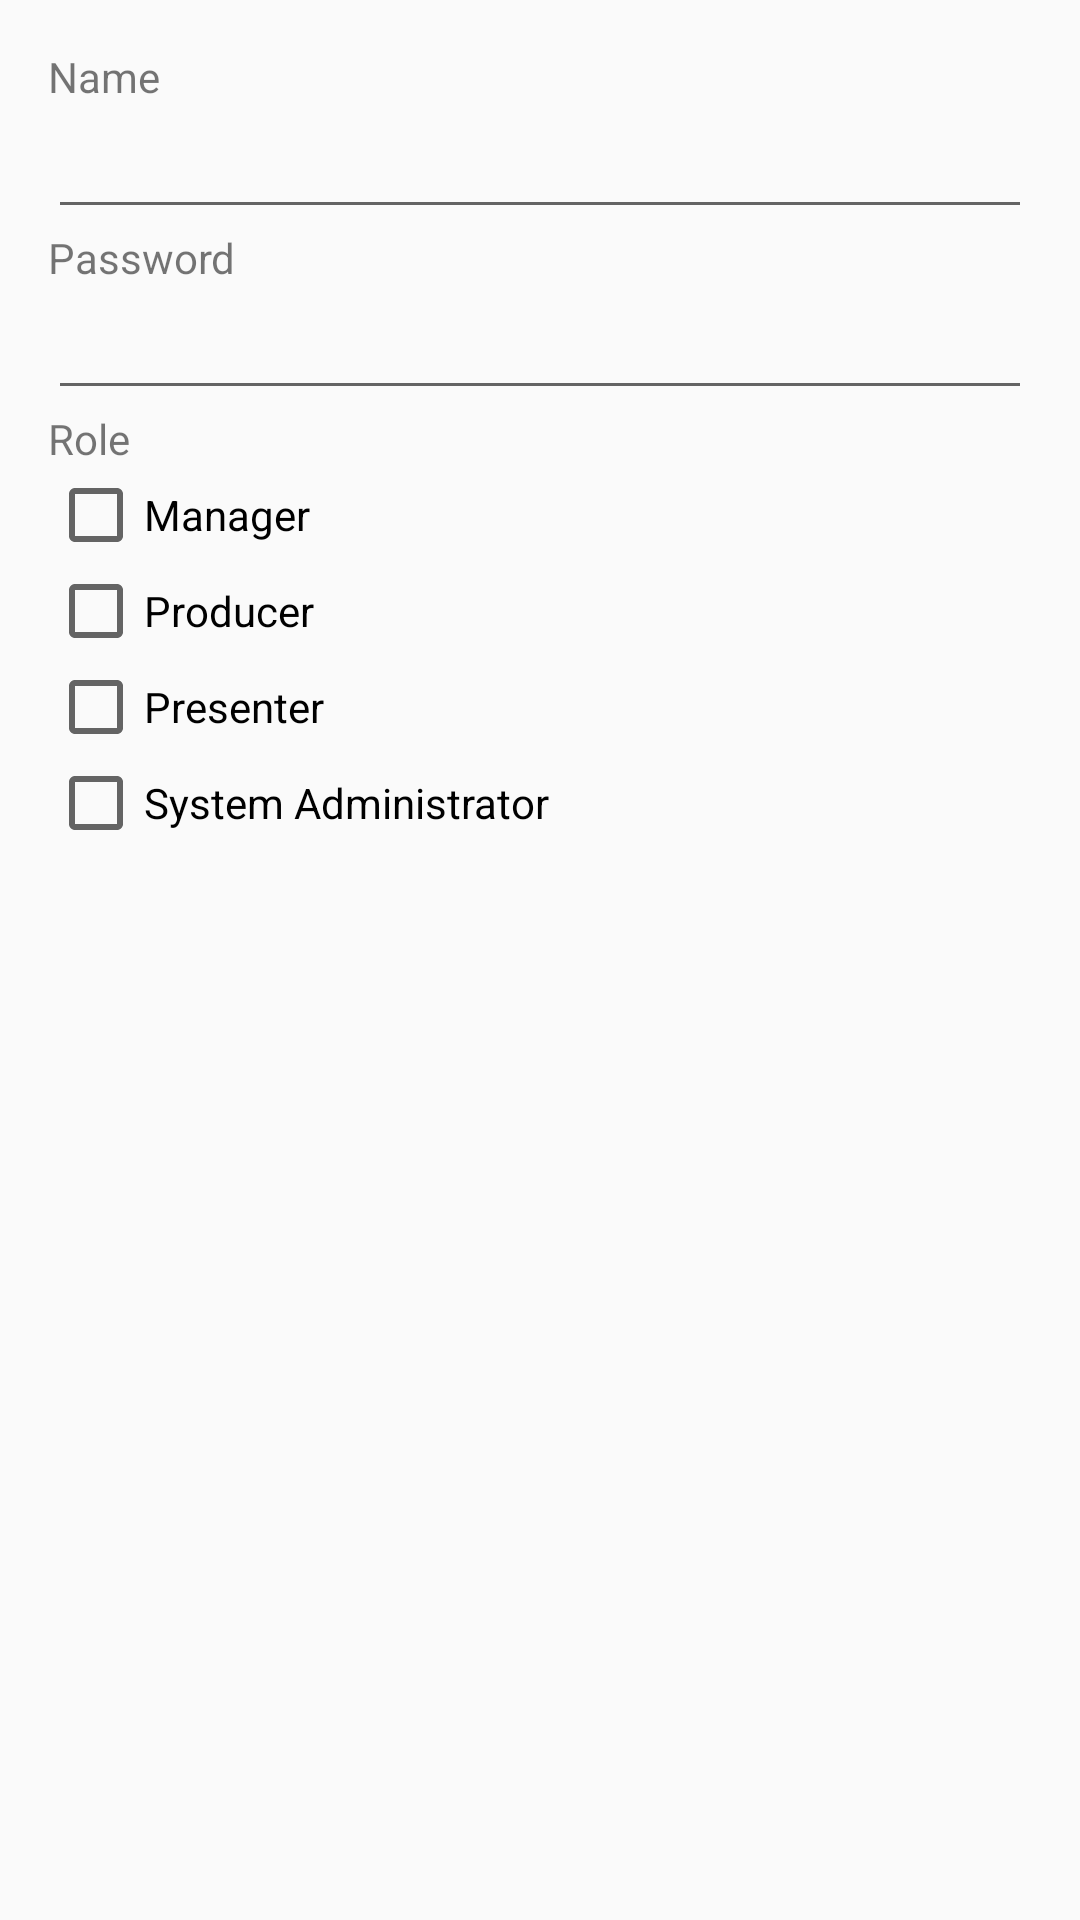

Reconstruct the res/layout file that produces this screen, plus the resources it refers to.
<!-- AndroidManifest.xml: application theme AppTheme -->
<!-- res/layout/activity_maintain_user.xml -->
<?xml version="1.0" encoding="utf-8"?>
<LinearLayout xmlns:android="http://schemas.android.com/apk/res/android"
    xmlns:app="http://schemas.android.com/apk/res-auto"
    xmlns:tools="http://schemas.android.com/tools"
    android:orientation="vertical"
    android:layout_width="match_parent"
    android:layout_height="match_parent"
    android:padding="16dp"
    tools:context=".user.android.ui.MaintainUserScreen">

    <TextView
        android:layout_width="match_parent"
        android:layout_height="wrap_content"
        android:text="Name"
        tools:text="Name" />
    <EditText
        android:id="@+id/maintain_user_name_text_view"
        android:layout_width="match_parent"
        android:layout_height="wrap_content"
        tools:text="Name" />

    <TextView
        android:id="@+id/maintain_user_password_label"
        android:layout_width="match_parent"
        android:layout_height="wrap_content"
        android:text="Password"
        tools:text="Password" />
    <EditText
        android:id="@+id/maintain_user_password_text_view"
        android:layout_width="match_parent"
        android:layout_height="wrap_content"
        android:inputType="textPassword"
        tools:text="Name" />

    <TextView
        android:layout_width="match_parent"
        android:layout_height="wrap_content"
        android:text="Role"
        tools:text="Role" />

    <CheckBox android:id="@+id/checkbox_manager"
        android:layout_width="wrap_content"
        android:layout_height="wrap_content"
        android:text="Manager"
        android:onClick="onCheckboxClicked"/>
    <CheckBox android:id="@+id/checkbox_producer"
        android:layout_width="wrap_content"
        android:layout_height="wrap_content"
        android:text="Producer"
        android:onClick="onCheckboxClicked"/>
    <CheckBox android:id="@+id/checkbox_presenter"
        android:layout_width="wrap_content"
        android:layout_height="wrap_content"
        android:text="Presenter"
        android:onClick="onCheckboxClicked"/>
    <CheckBox android:id="@+id/checkbox_administrator"
        android:layout_width="wrap_content"
        android:layout_height="wrap_content"
        android:text="System Administrator"
        android:onClick="onCheckboxClicked"/>
</LinearLayout>
<!-- resources referenced by this layout -->
<resources>
  <style name="AppTheme" parent="Theme.AppCompat.Light.DarkActionBar">
          
          <item name="colorPrimary">@color/colorPrimary</item>
          <item name="colorPrimaryDark">@color/colorPrimaryDark</item>
          <item name="colorAccent">@color/colorAccent</item>
      </style>
  <color name="colorPrimary">#3F51B5</color>
  <color name="colorPrimaryDark">#303F9F</color>
  <color name="colorAccent">#ff4081</color>
</resources>
